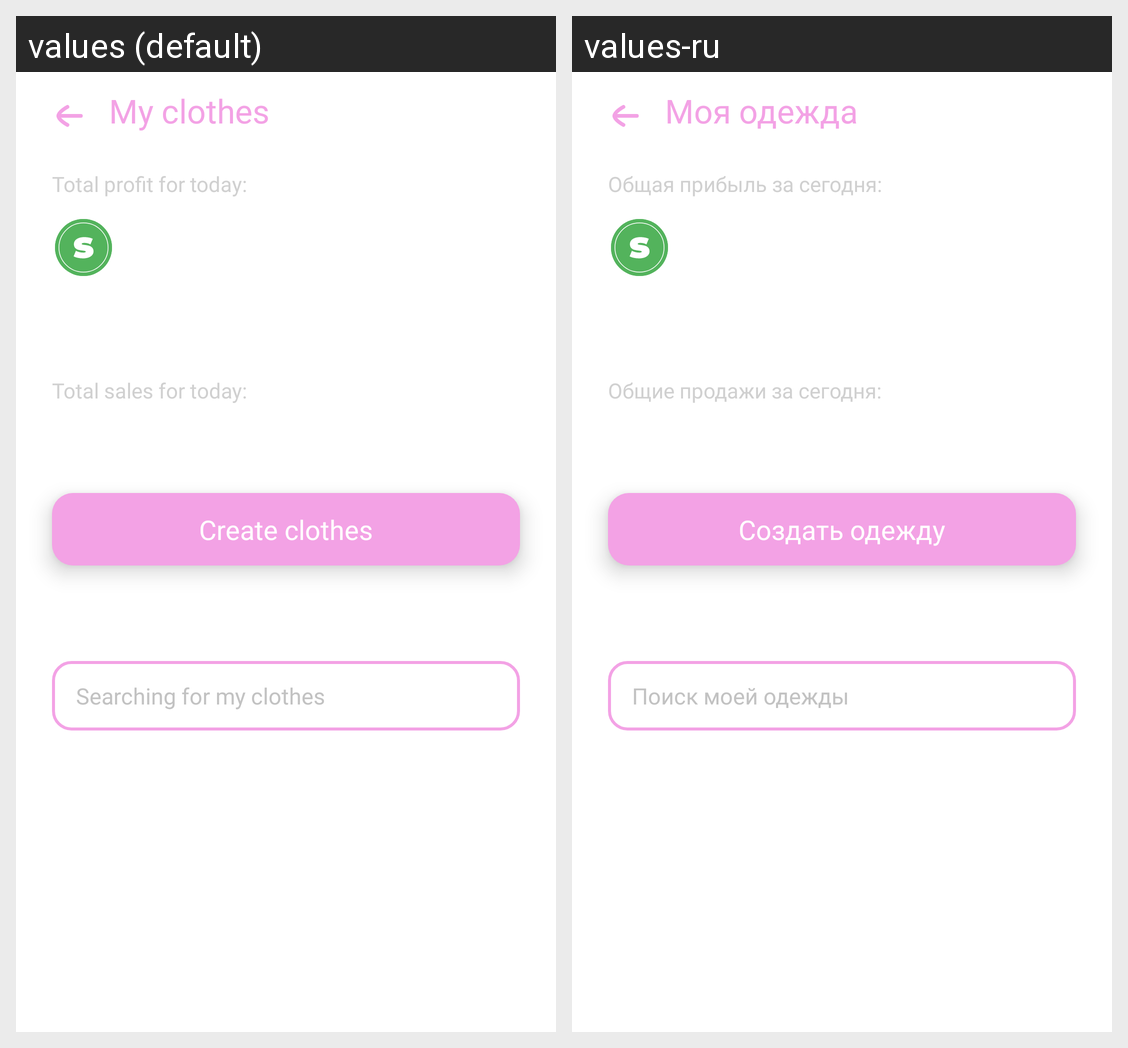

This grid shows one Android layout under two languages. Give, for every string resource on the screen, its name, the default text and each shown locale's text.
Android screen res/layout/fragment_myclothes.xml rendered under 2 locales, left to right: values (default), values-ru. Device: Nexus 5 (rendered at 1080×1920; each locale shown at half size, 540×960, under a caption strip naming it); theme Theme.Schooly.
Strings drawn on this screen, with the default value and each locale's value (text and hints the layout hard-codes, and strings that could not be matched under every locale, appear in the picture but are not listed):

myClothes
  values: My clothes
  values-ru: Моя одежда

totalProfitText
  values: Total profit for today:
  values-ru: Общая прибыль за сегодня:

totalPurchaseText
  values: Total sales for today:
  values-ru: Общие продажи за сегодня:

createClothes
  values: Create clothes
  values-ru: Создать одежду

searchMyClothes
  values: Searching for my clothes
  values-ru: Поиск моей одежды
